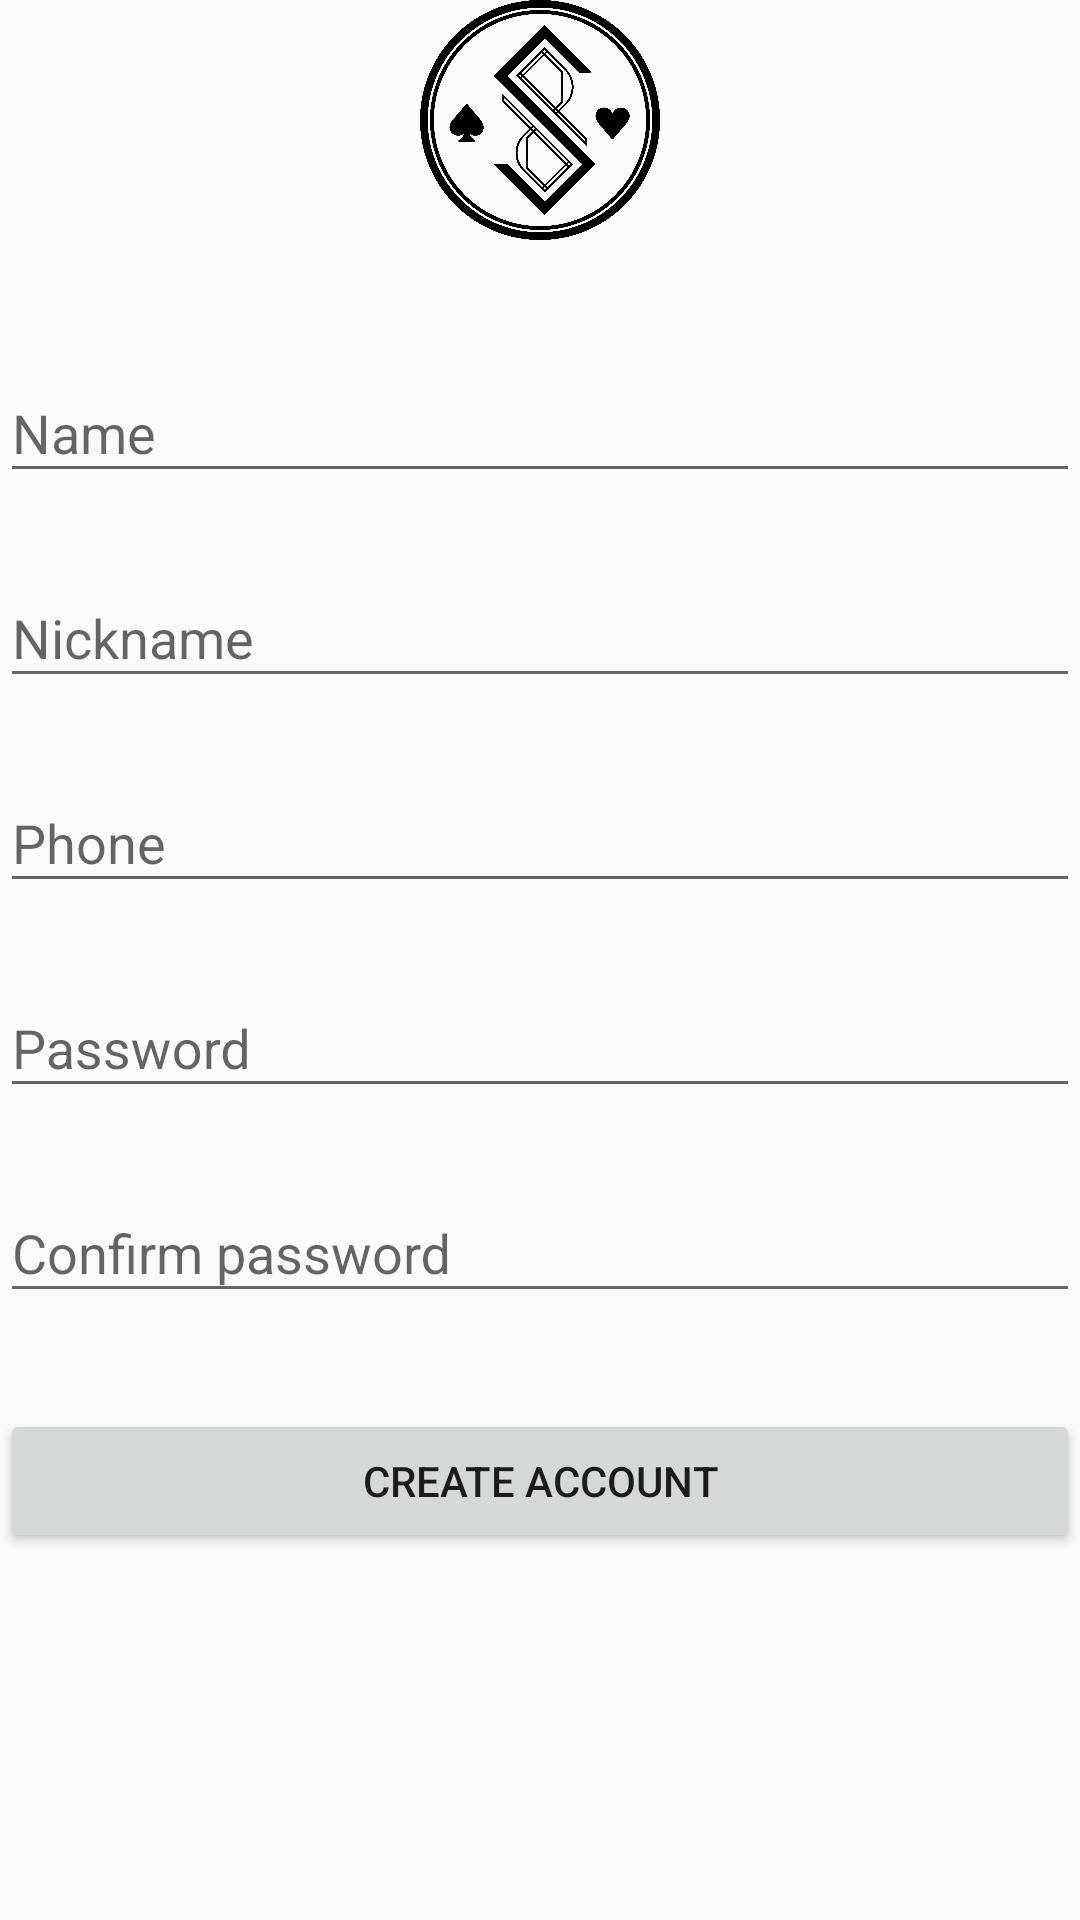

This screen was rendered from an Android layout file. Write that file and the resources it references.
<!-- AndroidManifest.xml: application theme AppTheme -->
<!-- res/layout/activity_create_account.xml -->
<?xml version="1.0" encoding="utf-8"?>
<LinearLayout
		xmlns:android="http://schemas.android.com/apk/res/android"
		xmlns:app="http://schemas.android.com/apk/res-auto"
		android:layout_width="fill_parent"
		android:layout_height="fill_parent"
		android:orientation="vertical"
		android:layout_marginStart="@dimen/activity_horizontal_margin"
		android:layout_marginEnd="@dimen/activity_horizontal_margin"
		android:layout_marginTop="50dp">

	<ImageView android:src="@drawable/logo"
			   android:layout_width="wrap_content"
			   android:layout_height="80dp"
			   android:layout_marginBottom="24dp"
			   android:layout_gravity="center_horizontal"/>

	<android.support.design.widget.TextInputLayout
		android:layout_width="match_parent"
		android:layout_height="wrap_content"
		android:layout_marginTop="8dp"
		android:layout_marginBottom="8dp">
		<EditText android:id="@+id/inputName"
			android:layout_width="match_parent"
			android:layout_height="wrap_content"
			android:hint="Name" android:inputType="text"/>
	</android.support.design.widget.TextInputLayout>

	
	<android.support.design.widget.TextInputLayout
			android:layout_width="match_parent"
			android:layout_height="wrap_content"
			android:layout_marginTop="8dp"
			android:layout_marginBottom="8dp">
		<EditText android:id="@+id/inputNickname"
				  android:layout_width="match_parent"
				  android:layout_height="wrap_content"
				  android:hint="Nickname" android:inputType="text"/>
	</android.support.design.widget.TextInputLayout>

	<android.support.design.widget.TextInputLayout
			android:layout_width="match_parent"
			android:layout_height="wrap_content"
			android:layout_marginTop="8dp"
			android:layout_marginBottom="8dp">
		<EditText android:id="@+id/inputPhone"
				  android:layout_width="match_parent"
				  android:layout_height="wrap_content"
				  android:hint="Phone" android:inputType="phone"/>
	</android.support.design.widget.TextInputLayout>

	
	<android.support.design.widget.TextInputLayout
			android:layout_width="match_parent"
			android:layout_height="wrap_content"
			android:layout_marginTop="8dp"
			android:layout_marginBottom="8dp">
		<EditText android:id="@+id/inputPassword"
				  android:layout_width="match_parent"
				  android:layout_height="wrap_content"
				  android:inputType="textPassword"
				  android:hint="Password"/>
	</android.support.design.widget.TextInputLayout>

	<android.support.design.widget.TextInputLayout
			android:layout_width="match_parent"
			android:layout_height="wrap_content"
			android:layout_marginTop="8dp"
			android:layout_marginBottom="8dp">
		<EditText android:id="@+id/inputConfirmPassword"
				  android:layout_width="match_parent"
				  android:layout_height="wrap_content"
				  android:inputType="textPassword"
				  android:hint="Confirm password"/>
	</android.support.design.widget.TextInputLayout>

	<android.support.v7.widget.AppCompatButton
			android:id="@+id/btnCreateAccount"
			android:layout_width="fill_parent"
			android:layout_height="wrap_content"
			android:layout_marginTop="24dp"
			android:padding="12dp"
			android:text="Create account"/>

</LinearLayout>
<!-- resources referenced by this layout -->
<resources>
  <!-- drawable logo: png bitmap (drawable, 314243 bytes) -->
  <style name="AppTheme" parent="Theme.AppCompat.Light.NoActionBar">
  		<item name="windowActionBar">false</item>
  		<item name="windowNoTitle">true</item>
  		
  		<item name="colorPrimary">@color/colorPrimary</item>
  		<item name="colorPrimaryDark">@color/colorPrimary</item>
  		<item name="colorAccent">@color/colorAccent</item>
  	</style>
  <color name="colorPrimary">#417cce</color>
  <color name="colorAccent">#ff1e69</color>
</resources>
